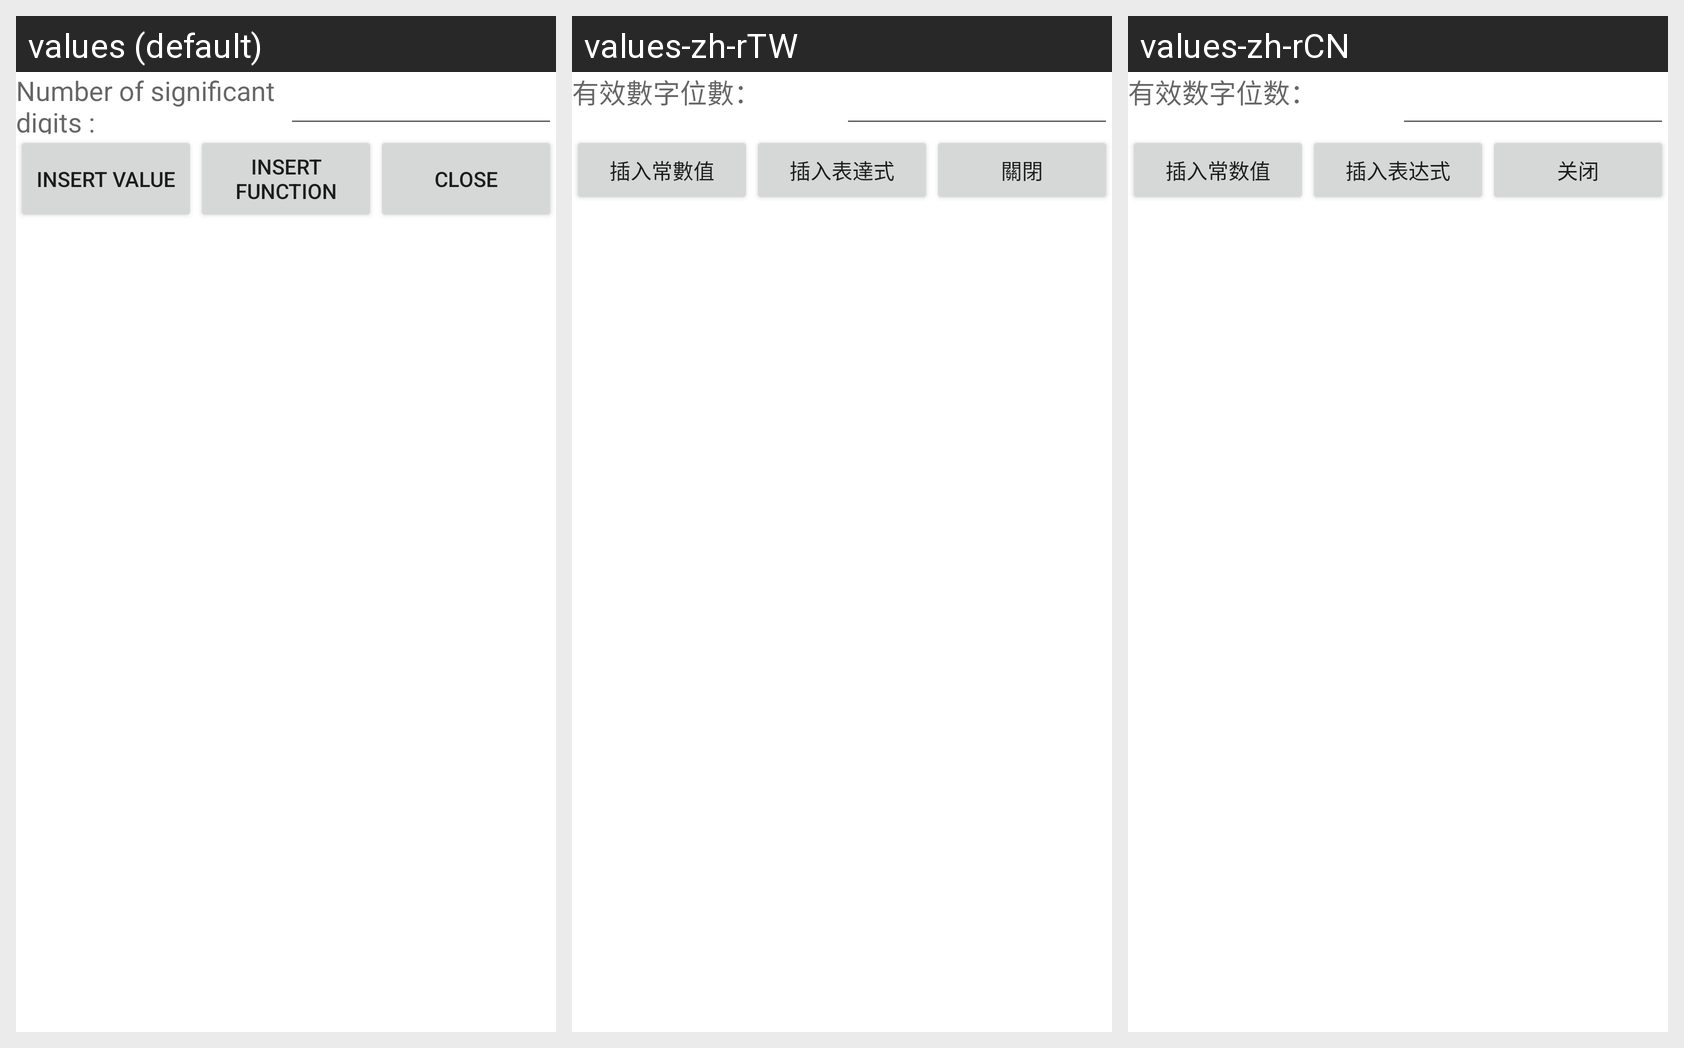

Here is an Android app screen in its default locale and in the app's own translations. Write out the translated-string differences for the strings that appear on this screen.
Android screen res/layout/read_constants.xml rendered under 3 locales, left to right: values (default), values-zh-rTW, values-zh-rCN. Device: Nexus 5 (rendered at 1080×1920; each locale shown at half size, 540×960, under a caption strip naming it); theme Theme.MaterialComponents.DayNight.NoActionBar.
Strings drawn on this screen, with the default value and each locale's value (text and hints the layout hard-codes, and strings that could not be matched under every locale, appear in the picture but are not listed):

digit_after_decimal_point_prompt
  values: Number of significant digits :
  values-zh-rTW: 有效數字位數：
  values-zh-rCN: 有效数字位数：

insert_constant_value_text
  values: Insert value
  values-zh-rTW: 插入常數值
  values-zh-rCN: 插入常数值

insert_function_text
  values: Insert function
  values-zh-rTW: 插入表達式
  values-zh-rCN: 插入表达式

close
  values: Close
  values-zh-rTW: 關閉
  values-zh-rCN: 关闭
